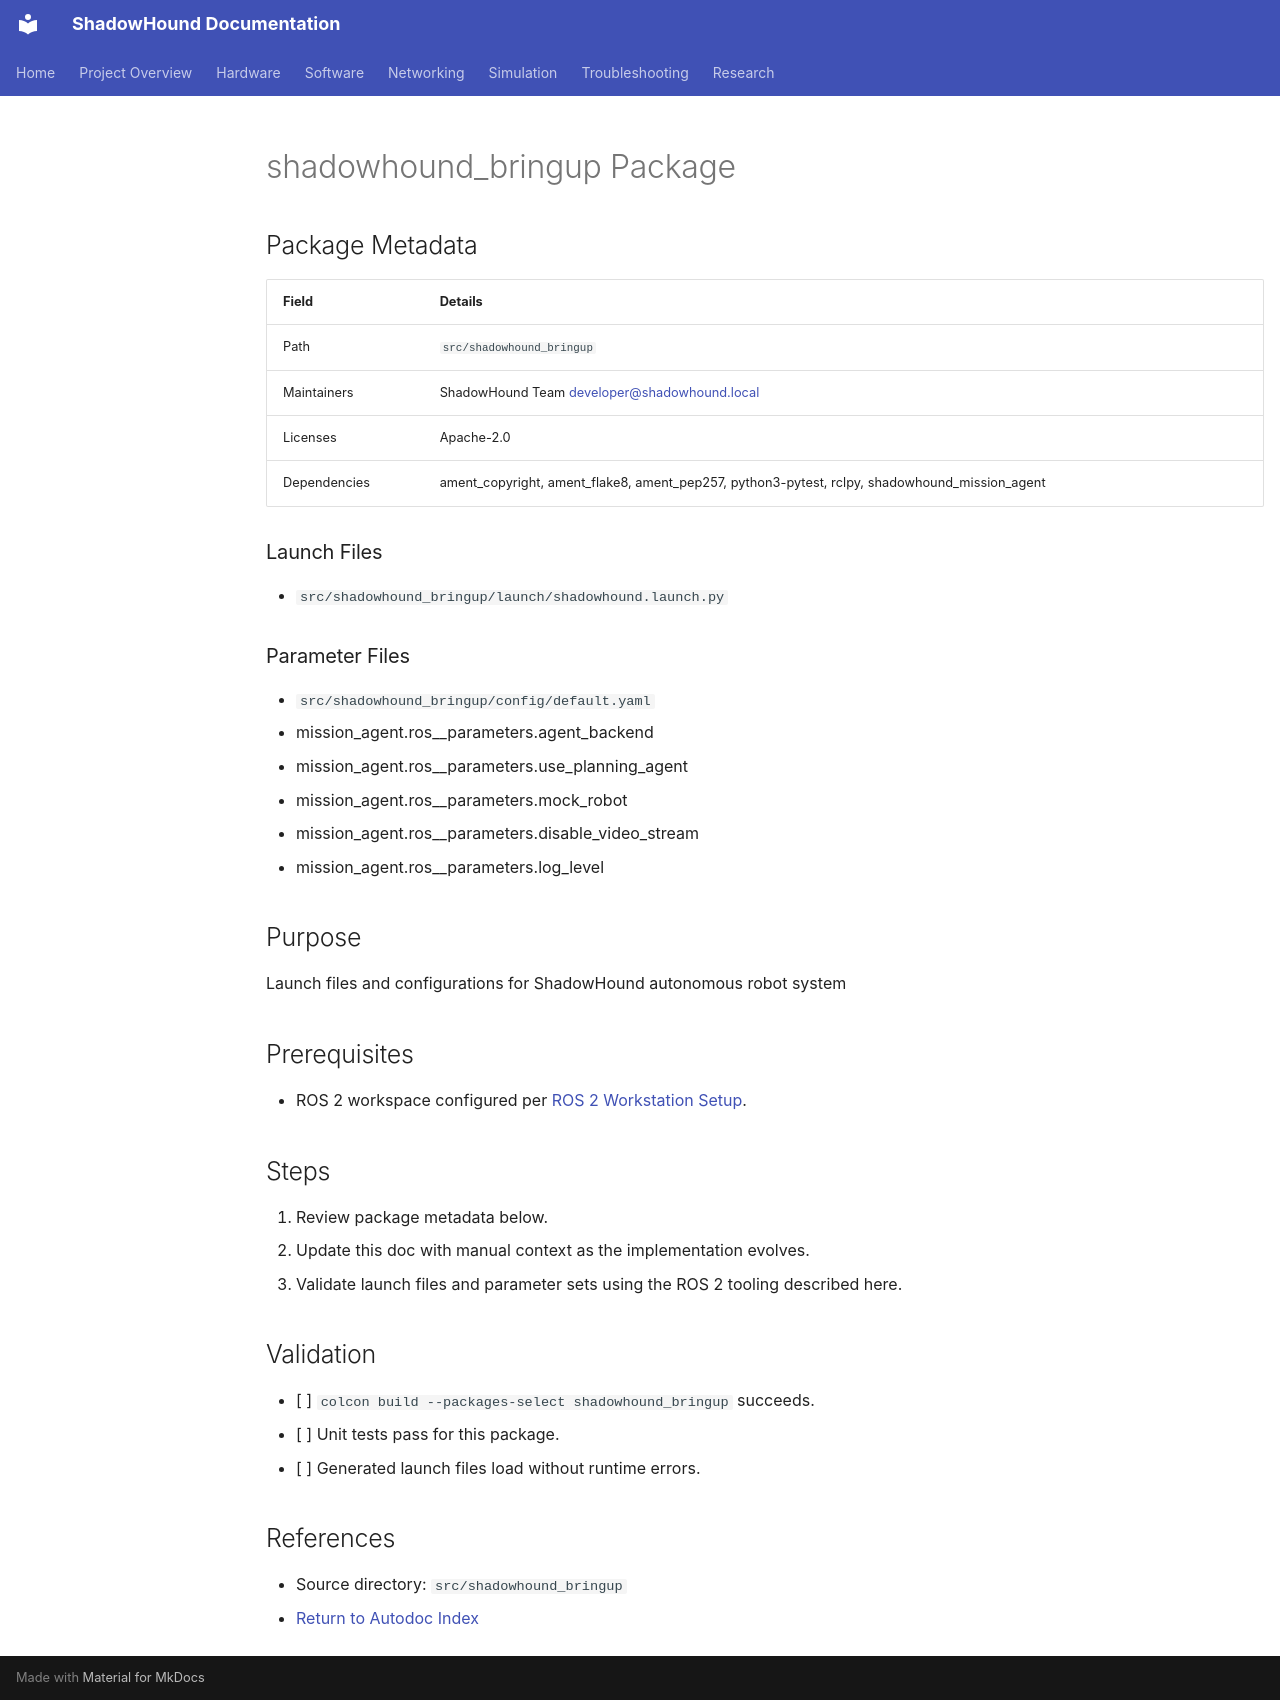

repository: danmartinez78/shadowhound · page: software/autodoc/shadowhound_bringup/index.html · generator: mkdocs

---
tags: [software, autodoc]
status: draft
related: []
summary: >
  Auto-generated reference for shadowhound_bringup.
---

# shadowhound_bringup Package

## Package Metadata

| Field | Details |
|-------|---------|
| Path | `src/shadowhound_bringup` |
| Maintainers | ShadowHound Team <developer@shadowhound.local> |
| Licenses | Apache-2.0 |
| Dependencies | ament_copyright, ament_flake8, ament_pep257, python3-pytest, rclpy, shadowhound_mission_agent |

### Launch Files
- `src/shadowhound_bringup/launch/shadowhound.launch.py`

### Parameter Files
- `src/shadowhound_bringup/config/default.yaml`
  - mission_agent.ros__parameters.agent_backend
  - mission_agent.ros__parameters.use_planning_agent
  - mission_agent.ros__parameters.mock_robot
  - mission_agent.ros__parameters.disable_video_stream
  - mission_agent.ros__parameters.log_level

## Purpose

Launch files and configurations for ShadowHound autonomous robot system

## Prerequisites

- ROS 2 workspace configured per [ROS 2 Workstation Setup](../ros2_setup.md).

## Steps

1. Review package metadata below.
2. Update this doc with manual context as the implementation evolves.
3. Validate launch files and parameter sets using the ROS 2 tooling described here.

## Validation

- [ ] `colcon build --packages-select shadowhound_bringup` succeeds.
- [ ] Unit tests pass for this package.
- [ ] Generated launch files load without runtime errors.

## References

- Source directory: `src/shadowhound_bringup`
- [Return to Autodoc Index](_index.md)
